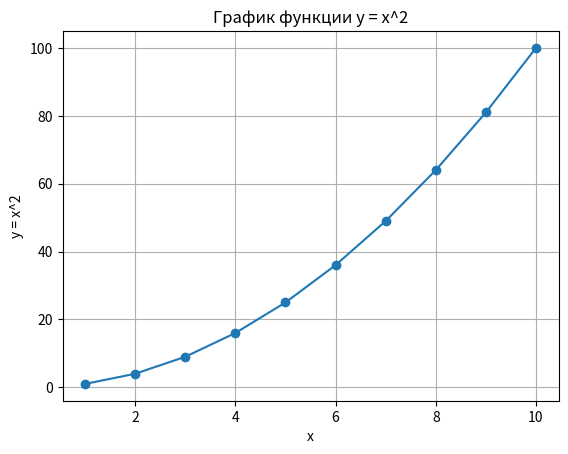

This figure's Python source:
import matplotlib.pyplot as plt

x = [1,2,3,4,5,6,7,8,9,10]
y = [i**2 for i in x]

plt.plot(x,y,marker='o')
plt.xlabel("x")
plt.ylabel("y = x^2")
plt.title("График функции y = x^2")
plt.grid(True)
plt.show()
